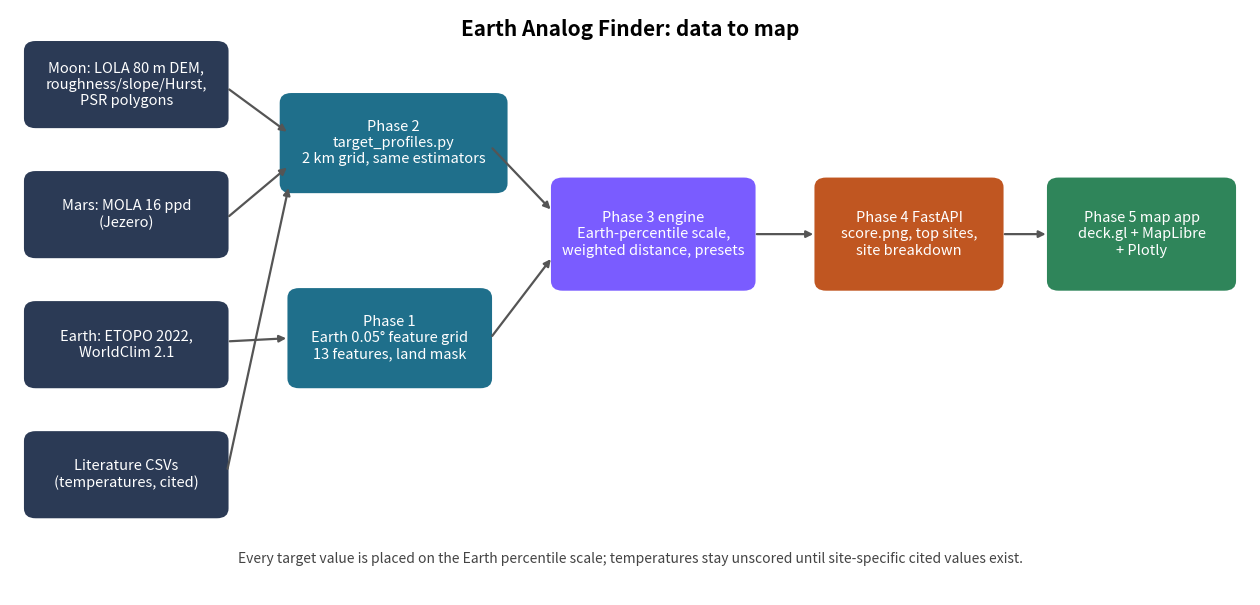

This chart was generated by the following Python code: (Note: this script raises an exception after producing the figure.)
"""Draw docs/figures/architecture.png.  Run: python docs/make_architecture.py"""
import matplotlib

matplotlib.use("Agg")
import matplotlib.pyplot as plt
from matplotlib.patches import FancyBboxPatch

COLS = {"data": "#2b3a55", "pipe": "#1f6f8b", "engine": "#7a5cff", "api": "#c05621", "ui": "#2f855a"}
BOXES = [  # x, y, w, h, kind, text
    (0.2, 6.2, 2.6, 1.3, "data", "Moon: LOLA 80 m DEM,\nroughness/slope/Hurst,\nPSR polygons"),
    (0.2, 4.2, 2.6, 1.3, "data", "Mars: MOLA 16 ppd\n(Jezero)"),
    (0.2, 2.2, 2.6, 1.3, "data", "Earth: ETOPO 2022,\nWorldClim 2.1"),
    (0.2, 0.2, 2.6, 1.3, "data", "Literature CSVs\n(temperatures, cited)"),
    (3.5, 5.2, 2.9, 1.5, "pipe", "Phase 2\ntarget_profiles.py\n2 km grid, same estimators"),
    (3.6, 2.2, 2.6, 1.5, "pipe", "Phase 1\nEarth 0.05° feature grid\n13 features, land mask"),
    (7.0, 3.7, 2.6, 1.7, "engine", "Phase 3 engine\nEarth-percentile scale,\nweighted distance, presets"),
    (10.4, 3.7, 2.4, 1.7, "api", "Phase 4 FastAPI\nscore.png, top sites,\nsite breakdown"),
    (13.4, 3.7, 2.4, 1.7, "ui", "Phase 5 map app\ndeck.gl + MapLibre\n+ Plotly"),
]
fig, ax = plt.subplots(figsize=(16, 7.6))
for x, y, w, h, k, t in BOXES:
    ax.add_patch(FancyBboxPatch((x, y), w, h, boxstyle="round,pad=0.02,rounding_size=0.15", fc=COLS[k], ec="none"))
    ax.text(x + w / 2, y + h / 2, t, ha="center", va="center", color="white", fontsize=10.5)
for a, b in [((2.8, 6.8), (3.6, 6.1)), ((2.8, 4.8), (3.6, 5.6)), ((2.8, 2.9), (3.6, 2.95)), ((2.8, 0.9), (3.6, 5.3)),
             ((6.2, 5.9), (7.0, 4.9)), ((6.2, 2.95), (7.0, 4.2)), ((9.6, 4.55), (10.4, 4.55)), ((12.8, 4.55), (13.4, 4.55))]:
    ax.annotate("", xy=b, xytext=a, arrowprops=dict(arrowstyle="-|>", color="#555", lw=1.6))
ax.text(8.0, 7.6, "Earth Analog Finder: data to map", ha="center", fontsize=15, weight="bold")
ax.text(8.0, -0.5, "Every target value is placed on the Earth percentile scale; temperatures stay unscored until "
        "site-specific cited values exist.", ha="center", fontsize=10, color="#444")
ax.set_xlim(0, 16), ax.set_ylim(-1, 8), ax.axis("off")
fig.savefig("docs/figures/architecture.png", dpi=130, bbox_inches="tight", facecolor="white")
